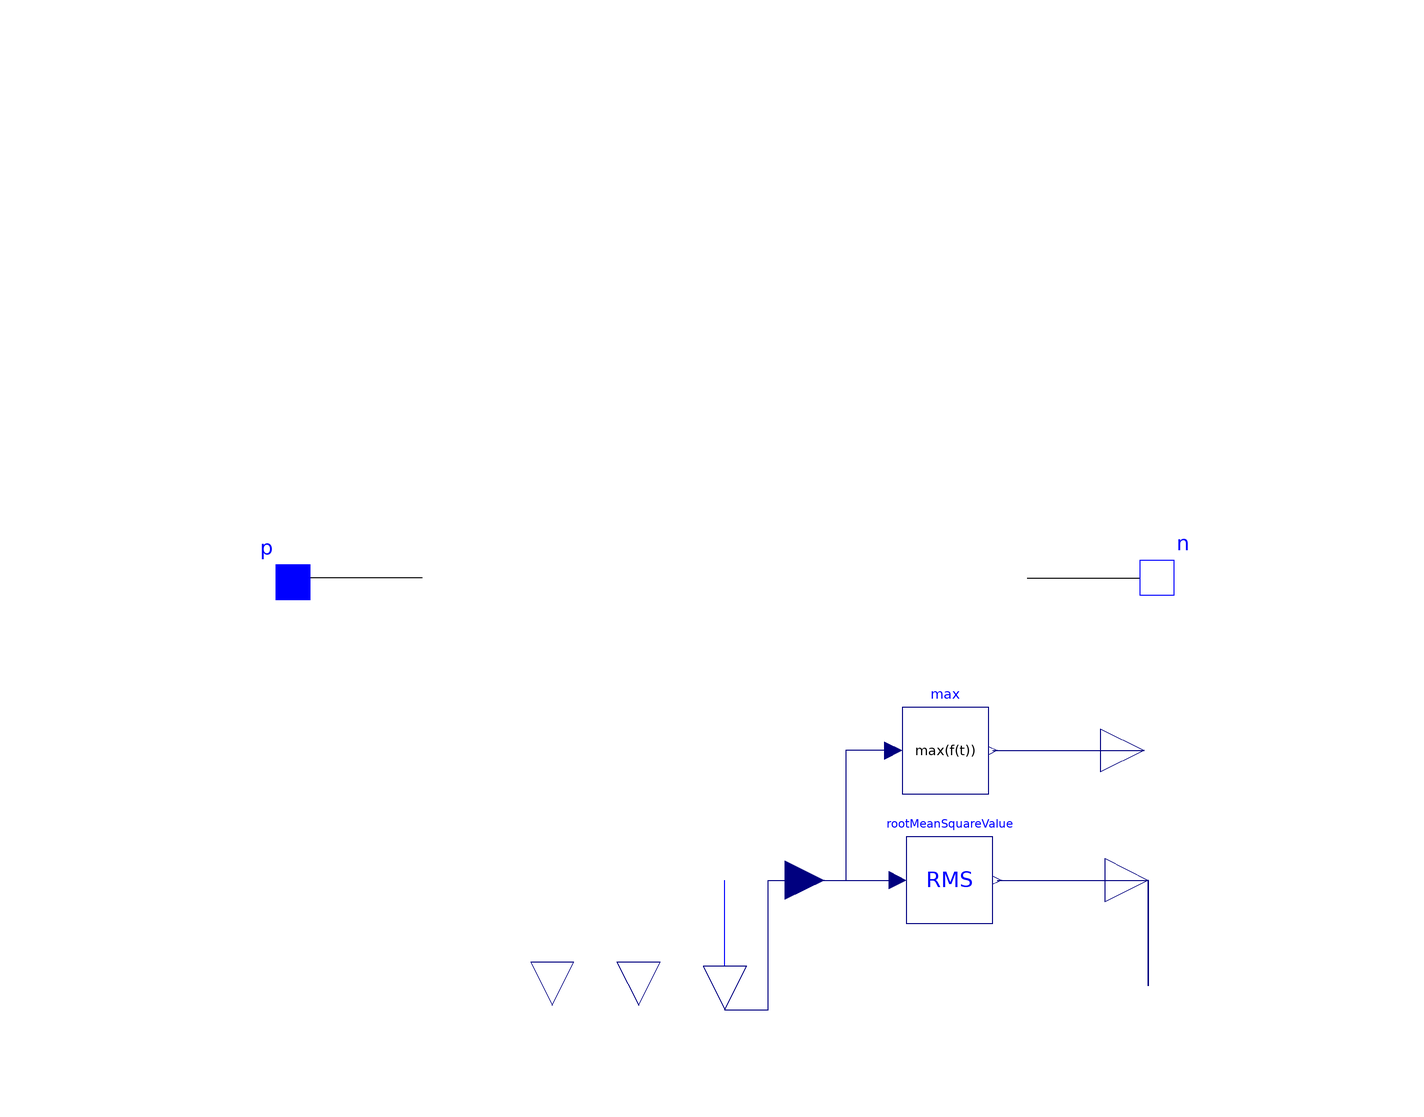

The Modelica model whose source follows is shown above as a component diagram (icons at their Placement, wires along their Line points).

model MotorCurrentSensor "Sensor to measure the current in a branch"
        extends Modelica.Icons.RotationalSensor;
        Modelica.Blocks.Interfaces.RealOutput i_actual
          "current in the branch from p to n as output signal"                                              annotation(Placement(transformation(origin = {0, -100}, extent = {{10, -10}, {-10, 10}}, rotation = 90), iconTransformation(extent = {{10, -10}, {-10, 10}}, rotation = 90, origin = {20, -99})));
        Interfaces.PositivePin p annotation(Placement(transformation(extent = {{-110, -11}, {-90, 9}}), iconTransformation(extent = {{-110, -11}, {-90, 9}})));
        Interfaces.NegativePin n annotation(Placement(transformation(extent = {{90, -10}, {110, 10}}), iconTransformation(extent = {{90, -10}, {110, 10}})));
        Modelica.Blocks.Interfaces.RealOutput i_max
          "Connector of Real output signal"                                           annotation(Placement(transformation(extent = {{87, -50}, {107, -30}}), iconTransformation(extent = {{-10, -10}, {10, 10}}, rotation = 270, origin = {40, -99})));
        Modelica.Blocks.Interfaces.RealOutput i_rms
          "Connector of Real output signal"                                           annotation(Placement(transformation(extent = {{88, -80}, {108, -60}}), iconTransformation(extent = {{-10, -10}, {10, 10}}, rotation = 270, origin = {0, -99})));
        Modelica.Blocks.Interfaces.RealOutput i_q
          "current in the branch from p to n as output signal"                                         annotation(Placement(transformation(origin = {-20, -99}, extent = {{10, -10}, {-10, 10}}, rotation = 90), iconTransformation(extent = {{10, -10}, {-10, 10}}, rotation = 90, origin = {-20, -99})));
        Modelica.Blocks.Interfaces.RealOutput i_d
          "current in the branch from p to n as output signal"                                         annotation(Placement(transformation(origin = {-40, -99}, extent = {{10, -10}, {-10, 10}}, rotation = 90), iconTransformation(extent = {{10, -10}, {-10, 10}}, rotation = 90, origin = {-40, -99})));
      protected
        Modelica.Blocks.Interfaces.RealInput u1
          "Connector of Real input signal"                                       annotation(Placement(transformation(extent = {{5, -79}, {23, -61}})));
      public
        HelpBlocks.RootMeanSquareValue rootMeanSquareValue annotation(Placement(transformation(extent = {{42, -80}, {62, -60}})));
        HelpBlocks.Max max
          annotation (Placement(transformation(extent={{41,-50},{61,-30}})));
      equation
        p.u_q = n.u_q;
        p.u_d = n.u_d;
        p.w = n.w;
        0 = p.i_q + n.i_q;
        0 = p.i_d + n.i_d;
        i_actual = sqrt(p.i_q ^ 2 + p.i_d ^ 2);
        i_q = p.i_q;
        i_d = p.i_d;
        connect(i_rms, i_rms) annotation(Line(points = {{98, -70}, {98, -94.5}, {98, -94.5}, {98, -70}}, color = {0, 0, 127}, smooth = Smooth.None));
        connect(i_actual, u1) annotation(Line(points = {{0, -100}, {10, -100}, {10, -70}, {14, -70}}, color = {0, 0, 127}, smooth = Smooth.None));
        connect(u1, rootMeanSquareValue.u) annotation(Line(points = {{14, -70}, {40, -70}}, color = {0, 0, 127}, smooth = Smooth.None));
        connect(rootMeanSquareValue.y, i_rms) annotation(Line(points = {{63, -70}, {98, -70}}, color = {0, 0, 127}, smooth = Smooth.None));
        connect(max.y, i_max) annotation (Line(
            points={{62,-40},{97,-40}},
            color={0,0,127},
            smooth=Smooth.None));
        connect(max.u, rootMeanSquareValue.u) annotation (Line(
            points={{39,-40},{28,-40},{28,-70},{40,-70}},
            color={0,0,127},
            smooth=Smooth.None));
        annotation(Icon(coordinateSystem(preserveAspectRatio = false, extent = {{-100, -100}, {100, 100}}, grid = {1, 1}), graphics={  Text(extent=  {{-29, -11}, {30, -70}}, lineColor=  {0, 0, 0}, textString=  "A"), Line(points=  {{-70, 0}, {-90, 0}}, color=  {0, 0, 0}), Text(extent=  {{-150, 80}, {150, 120}}, textString=  "%name", lineColor=  {0, 0, 255}), Line(points=  {{70, 0}, {90, 0}}, color=  {0, 0, 0}), Line(points=  {{0, -90}, {0, -70}}, color=  {0, 0, 255})}), Diagram(coordinateSystem(preserveAspectRatio=false,   extent={{-100,
                  -100},{100,100}},                                                                                                    grid = {1, 1}), graphics={  Text(extent=  {{-153, 79}, {147, 119}}, textString=  "%name", lineColor=  {0, 0, 255}), Line(points=  {{-70, 0}, {-96, 0}}, color=  {0, 0, 0}), Line(points=  {{70, 0}, {96, 0}}, color=  {0, 0, 0}), Line(points=  {{0, -90}, {0, -70}}, color=  {0, 0, 255})}), Documentation(revisions = "<html>
<ul>
<li><i> 1998   </i>
       by Christoph Clauss<br> initially implemented<br>
       </li>
</ul>
</html>", info = "<html>
<p>The current  sensor converts the current flowing between the two connectors into a real valued signal. The two connectors are in the sensor connected like a short cut. The sensor has to be placed within an electrical connection in series.  It does not influence the current sum at the connected nodes. Therefore, the electrical behavior is not influenced by the sensor.</p>
</html>"));
      end MotorCurrentSensor;